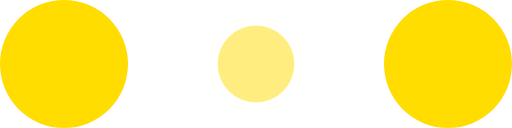
t = 0.00 s
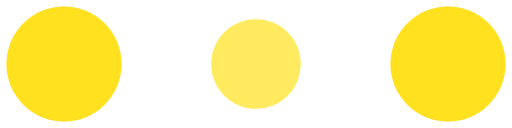
t = 0.10 s
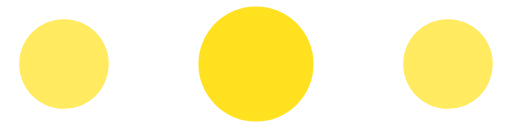
t = 0.30 s
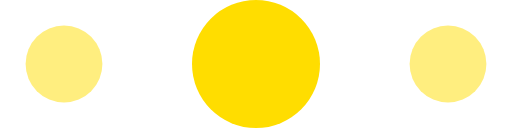
t = 0.40 s
t = 0.50 s: frame unchanged from t = 0.30 s, image omitted
t = 0.70 s: frame unchanged from t = 0.10 s, image omitted

The animated SVG that drew these frames (rendered in a browser with its animation timeline set to each time). Animation: 6 SMIL elements (animate=6); one cycle of 0.80 s, repeats indefinitely.

<!-- By Sam Herbert (@sherb), for everyone. More @ http://goo.gl/7AJzbL -->
<svg width="120" height="30" viewBox="0 0 120 30" xmlns="http://www.w3.org/2000/svg" fill="#fd0">
    <circle cx="15" cy="15" r="15">
        <animate attributeName="r" from="15" to="15"
                 begin="0s" dur="0.8s"
                 values="15;9;15" calcMode="linear"
                 repeatCount="indefinite" />
        <animate attributeName="fill-opacity" from="1" to="1"
                 begin="0s" dur="0.8s"
                 values="1;.5;1" calcMode="linear"
                 repeatCount="indefinite" />
    </circle>
    <circle cx="60" cy="15" r="9" fill-opacity="0.3">
        <animate attributeName="r" from="9" to="9"
                 begin="0s" dur="0.8s"
                 values="9;15;9" calcMode="linear"
                 repeatCount="indefinite" />
        <animate attributeName="fill-opacity" from="0.5" to="0.5"
                 begin="0s" dur="0.8s"
                 values=".5;1;.5" calcMode="linear"
                 repeatCount="indefinite" />
    </circle>
    <circle cx="105" cy="15" r="15">
        <animate attributeName="r" from="15" to="15"
                 begin="0s" dur="0.8s"
                 values="15;9;15" calcMode="linear"
                 repeatCount="indefinite" />
        <animate attributeName="fill-opacity" from="1" to="1"
                 begin="0s" dur="0.8s"
                 values="1;.5;1" calcMode="linear"
                 repeatCount="indefinite" />
    </circle>
</svg>
